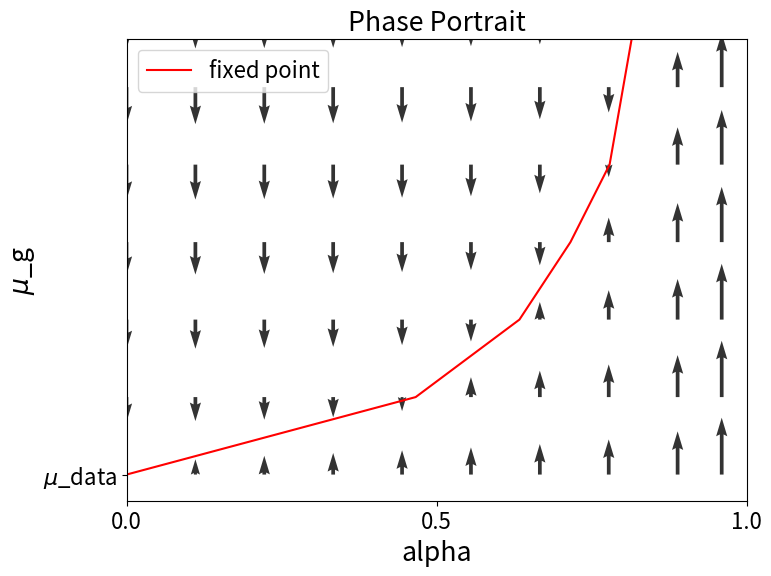

Reproduce this figure in Python.
import matplotlib.pyplot as plt
import numpy as np

u_data = 3
k = 1
alpha = np.concatenate([np.linspace(0,1,10)[:-1],[0.96]])
d = alpha/(1-alpha)

d_i = np.linspace(0,np.amax(d[:-1]),10)
alpha_i = np.interp(d_i, d, alpha)

fixed_points_i = u_data + d_i
fixed_points = u_data + d


X,Y = np.meshgrid(fixed_points, fixed_points_i)

pos = (X-Y >0)*1
neg = (X-Y <0)*-1
yy = (np.sqrt(np.sqrt(pos*(X-Y)))  - np.sqrt(np.sqrt(neg*(X-Y))))
xx = np.zeros_like(yy)

fs = 16
mul = 1.2
plt.figure(figsize=(8,6))
plt.quiver(alpha, fixed_points_i,xx,yy,alpha = 0.8)
plt.plot(alpha_i,fixed_points_i,c='r', label='fixed point')
plt.xlabel('alpha', fontsize=mul*fs)
plt.ylabel('$\mu$_g', fontsize=mul*fs)
plt.yticks(ticks=[3], labels=['$\mu$_data'], fontsize=fs)
plt.xticks(ticks=[0,0.5,1],fontsize=fs)
plt.xlim([0,1])
plt.ylim([2.7,np.amax(d[:-1])])
plt.legend(fontsize=fs, loc = 'upper left')
plt.title('Phase Portrait', fontsize=mul*fs)